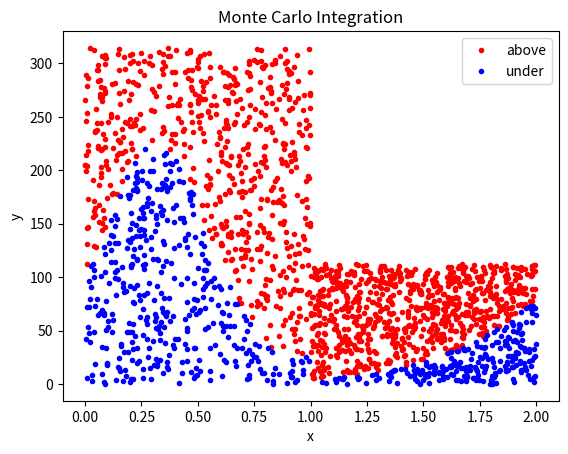

This chart was generated by the following Python code:
import numpy as np
import matplotlib.pyplot as plt
from scipy.integrate import quad


# find exact value of given point for given function
def f_value_in_point(f, p):
    return f(p)


# calculates abs error
def abs_error(approx_val, abs_val):
    return approx_val - abs_val


# calculates approximate error
def approx_error(approx_val, abs_val):
    return 100 * np.abs((abs_val - approx_val) / abs_val)


# params:
# f - function to integrate,
# a - lower limit,
# b - upper limit.
def exact(f, a, b):
    return quad(f, a, b)[0]


# params:
# f - function to integrate,
# N - number of points to generate randomly
# a - lower limit,
# b - upper limit.
def montecarlo(f, a, b, N):
    # to ensure that upper y bound is larger than largest y of eq (supremum of function)
    M = 1.4 * max(f(np.linspace(a, b)))

    # generate dots
    under = []
    above = []
    for i in range(N):
        # generate rand pt
        x_val = np.random.rand(1) * (b - a) + a
        y_val = np.random.rand(1) * M

        # compare random against the curve
        fx = f(x_val)

        # logic statement
        if y_val < fx:  # under the curve - blue
            under.append([x_val, y_val])
        else:  # above the curve - red
            above.append([x_val, y_val])

    # plotting
    plot_points(under, above)

    # Integral value Monte Carlo Calculation
    return len(under) / N * (M * (b - a))


def plot_points(under_curve, above_curve):
    under_curve = np.array(under_curve)
    above_curve = np.array(above_curve)

    plt.plot(above_curve[:, 0], above_curve[:, 1], 'ro', markersize=3, markerfacecolor='r')
    plt.plot(under_curve[:, 0], under_curve[:, 1], 'bo', markersize=3, markerfacecolor='b')
    plt.title('Monte Carlo Integration')
    plt.xlabel('x')
    plt.ylabel('y')
    plt.legend(['above', 'under'])
    plt.show()


# case #1 (test: trigonometrical positively defined function a = 0, b = 1)
print('Case 1')
print('f = 10 + 5*sin(5*x)  a=0 b=1')
f1 = lambda x: (10 + 5 * np.sin(5 * x)) ** 2
Monte_Carlo = montecarlo(f1, 0, 1, 1000)
Exact_Value, _ = quad(f1, 0, 1)
print("Monte Carlo: {:.6f}".format(Monte_Carlo))
print("Exact Value: {:.6f}".format(Exact_Value))
print("Absolute Error: {:.6f}".format(abs_error(Monte_Carlo, Exact_Value)))
print("Relative Error: {:.6f}%".format(approx_error(Monte_Carlo, Exact_Value)))

print(f'value in x = 0; y = {f_value_in_point(f1, 0)}')
print('------------------------------------------------')

# case #2 (main)
print('Case 2')
print('exp(x).*x.^2.*sqrt(exp(x))   a=1 b=2')
f2 = lambda x: np.exp(x) * x ** 2 * np.sqrt(np.exp(x))
Monte_Carlo = montecarlo(f2, 1, 2, 1000)
Exact_Value, _ = quad(f2, 1, 2)
print("Monte Carlo: {:.6f}".format(Monte_Carlo))
print("Exact Value: {:.6f}".format(Exact_Value))
print("Absolute Error: {:.6f}".format(abs_error(Monte_Carlo, Exact_Value)))
print("Relative Error: {:.6f}%".format(approx_error(Monte_Carlo, Exact_Value)))
print(f'value in x = 1; y = {f_value_in_point(f2, 1)}')
print('------------------------------------------------')
